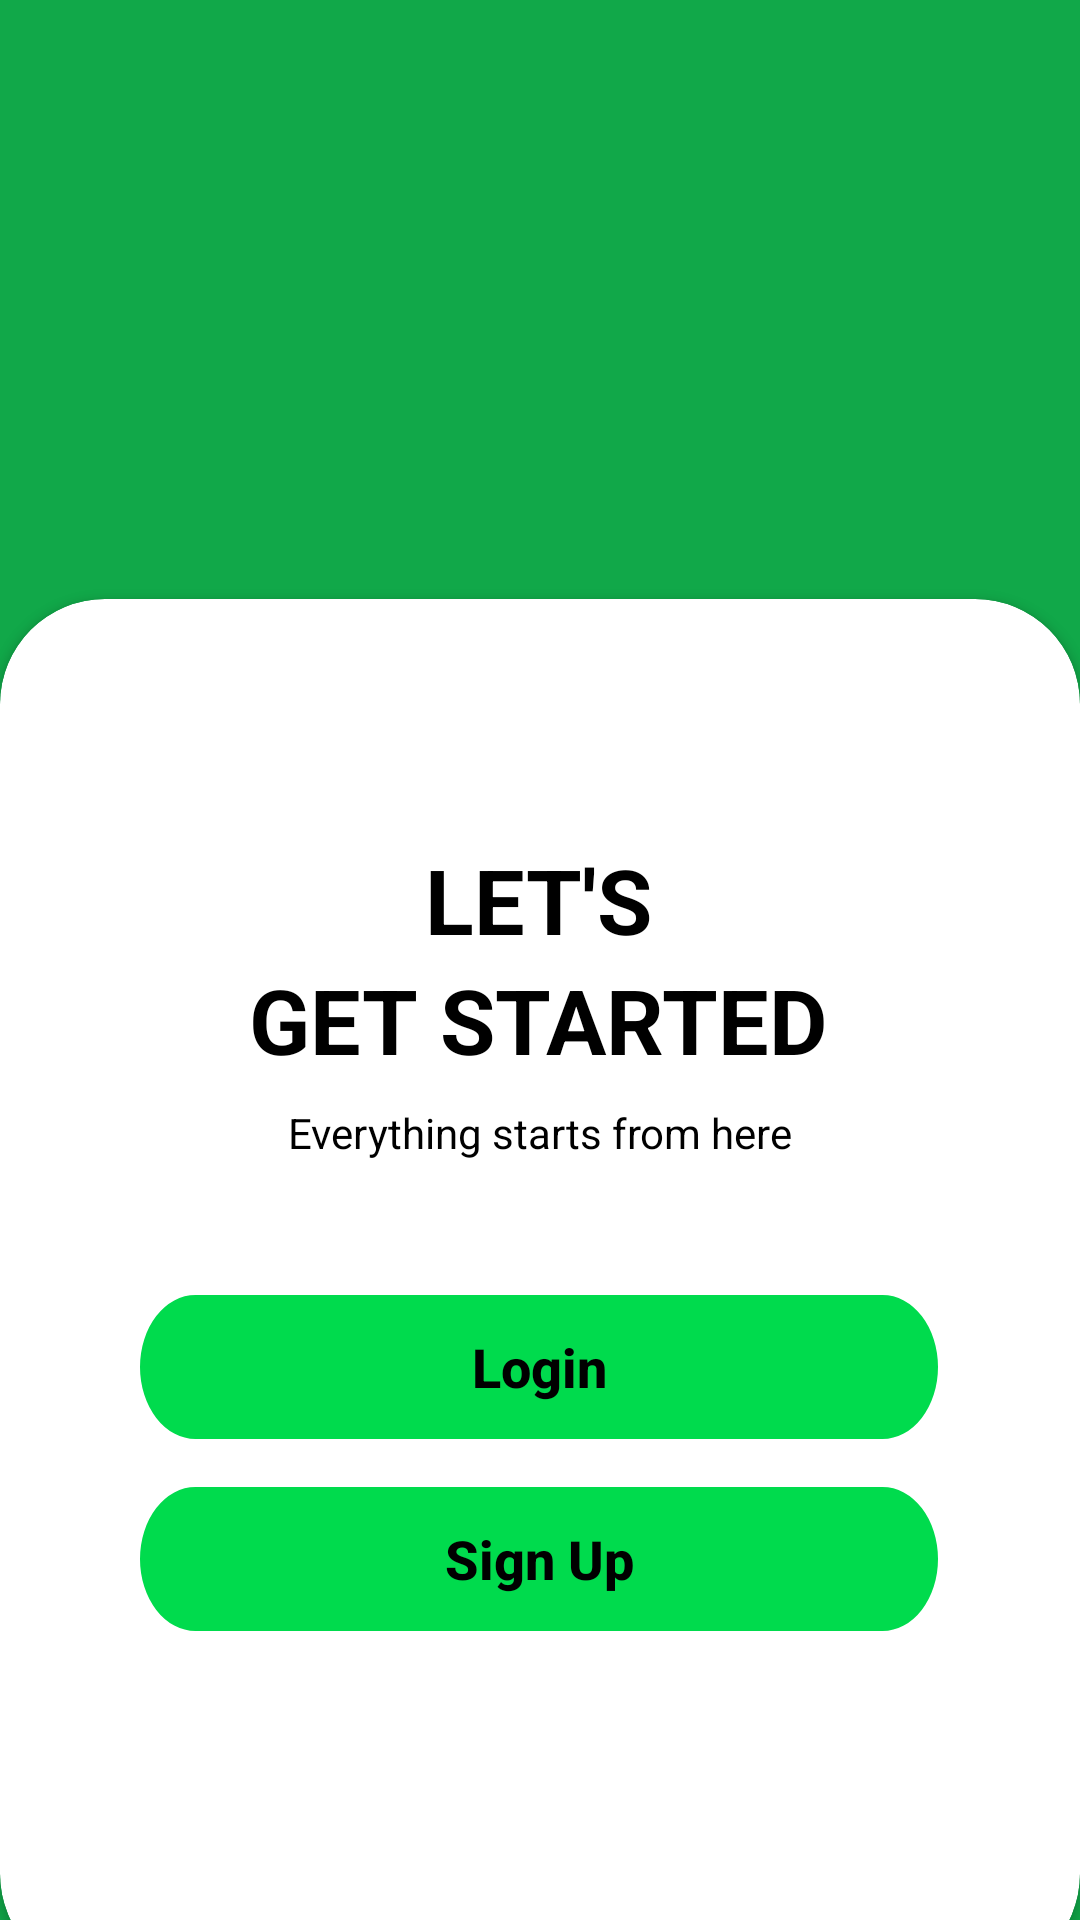

Write the Android layout XML for this screen, with the resource values it uses.
<!-- AndroidManifest.xml: activity theme Theme.Achordpany -->
<!-- res/layout/activity_welcome.xml -->
<?xml version="1.0" encoding="utf-8"?>
<androidx.constraintlayout.widget.ConstraintLayout xmlns:android="http://schemas.android.com/apk/res/android"
    xmlns:app="http://schemas.android.com/apk/res-auto"
    xmlns:tools="http://schemas.android.com/tools"
    android:layout_width="match_parent"
    android:layout_height="match_parent"
    android:background="#FF11A849">

    
    <ImageView
        android:id="@+id/logoImageView"
        android:layout_width="280dp"
        android:layout_height="100dp"
        android:layout_marginBottom="508dp"
        android:contentDescription="Logo"
        app:layout_constraintBottom_toBottomOf="parent"
        app:layout_constraintEnd_toEndOf="parent"
        app:layout_constraintHorizontal_bias="0.496"
        app:layout_constraintStart_toStartOf="parent"
        app:srcCompat="@drawable/logo_white"
        tools:ignore="HardcodedText" />

    
    <androidx.cardview.widget.CardView
        android:layout_width="match_parent"
        android:layout_height="wrap_content"
        app:layout_constraintBottom_toBottomOf="parent"
        app:cardCornerRadius="35dp"
        android:layout_marginBottom="-20dp"
        tools:ignore="VisualLintBounds">

        <androidx.constraintlayout.widget.ConstraintLayout
            android:layout_width="match_parent"
            android:layout_height="460dp">

            
            <TextView
                android:id="@+id/title1"
                android:layout_width="wrap_content"
                android:layout_height="wrap_content"
                android:layout_marginTop="80dp"
                android:text="LET'S"
                android:textColor="@color/black"
                android:textSize="30sp"
                android:textStyle="bold"
                app:layout_constraintEnd_toEndOf="parent"
                app:layout_constraintHorizontal_bias="0.498"
                app:layout_constraintStart_toStartOf="parent"
                app:layout_constraintTop_toTopOf="parent"
                tools:ignore="HardcodedText" />

            
            <TextView
                android:id="@+id/title2"
                android:layout_width="wrap_content"
                android:layout_height="wrap_content"
                android:layout_marginTop="120dp"
                android:text="GET STARTED"
                android:textColor="@color/black"
                android:textSize="30sp"
                android:textStyle="bold"
                app:layout_constraintEnd_toEndOf="parent"
                app:layout_constraintHorizontal_bias="0.497"
                app:layout_constraintStart_toStartOf="parent"
                app:layout_constraintTop_toTopOf="parent"
                tools:ignore="HardcodedText" />

            
            <TextView
                android:id="@+id/description"
                android:layout_width="wrap_content"
                android:layout_height="wrap_content"
                android:layout_marginTop="8dp"
                android:text="Everything starts from here"
                android:textColor="@color/black"
                app:layout_constraintEnd_toEndOf="parent"
                app:layout_constraintStart_toStartOf="parent"
                app:layout_constraintTop_toBottomOf="@id/title2"
                tools:ignore="HardcodedText" />

            
            <Button
                android:id="@+id/loginBtn"
                style="@style/RoundedButtonStyle"
                android:layout_marginBottom="180dp"
                android:text="Login"
                android:textAllCaps="false"
                android:textColor="@color/black"
                android:textSize="18sp"
                android:textStyle="bold"
                app:layout_constraintBottom_toBottomOf="parent"
                app:layout_constraintEnd_toEndOf="parent"
                app:layout_constraintHorizontal_bias="0.496"
                app:layout_constraintStart_toStartOf="parent"
                tools:ignore="HardcodedText" />

            
            <Button
                android:id="@+id/signUpBtn"
                style="@style/RoundedButtonStyle"
                android:layout_marginBottom="116dp"
                android:text="Sign Up"
                android:textAllCaps="false"
                android:textColor="@color/black"
                android:textSize="18sp"
                android:textStyle="bold"
                app:layout_constraintBottom_toBottomOf="parent"
                app:layout_constraintEnd_toEndOf="parent"
                app:layout_constraintHorizontal_bias="0.496"
                app:layout_constraintStart_toStartOf="parent"
                tools:ignore="HardcodedText" />

        </androidx.constraintlayout.widget.ConstraintLayout>
    </androidx.cardview.widget.CardView>

</androidx.constraintlayout.widget.ConstraintLayout>
<!-- resources referenced by this layout -->
<resources>
  <color name="black">#FF000000</color>
  <style name="RoundedButtonStyle">
          <item name="android:background">@drawable/btn_login_light</item>
          <item name="android:textColor">#FFFFFF</item> 
          <item name="android:textSize">16sp</item> 
          <item name="android:layout_width">wrap_content</item>
          <item name="android:layout_height">wrap_content</item>
      </style>
  <style name="Theme.Achordpany" parent="Theme.MaterialComponents.DayNight.DarkActionBar">
          
          <item name="android:windowBackground">@color/background_light</item>
          
          <item name="colorPrimary">@color/light_green</item>
          <item name="colorPrimaryVariant">@color/light_green_700</item>
          <item name="colorOnPrimary">@color/text_dark</item>
          
          <item name="colorSecondary">@color/dark_green_200</item>
          <item name="colorSecondaryVariant">@color/dark_green_700</item>
          <item name="colorOnSecondary">@color/text_dark</item>
          
          <item name="android:statusBarColor">?attr/colorPrimaryVariant</item>
          
          <item name="bottomNavigationStyle">@style/Widget.BottomNavigationView</item>
  
      </style>
  <!-- drawable btn_login_light (drawable) -->
  <vector xmlns:android="http://schemas.android.com/apk/res/android"
      android:width="266dp"
      android:height="37dp"
      android:viewportWidth="266"
      android:viewportHeight="37">
    <path
        android:pathData="M18.5,0L247.5,0A18.5,18.5 0,0 1,266 18.5L266,18.5A18.5,18.5 0,0 1,247.5 37L18.5,37A18.5,18.5 0,0 1,0 18.5L0,18.5A18.5,18.5 0,0 1,18.5 0z"
        android:fillColor="#00DB4D"/>
  </vector>
  <color name="background_light">#FFFAFAFA</color>
  <color name="light_green">#FF1DD360</color>
  <color name="light_green_700">#FF11843C</color>
  <color name="text_dark">#FF121212</color>
  <color name="dark_green_200">#FFAEFFCB</color>
  <color name="dark_green_700">#FF009635</color>
  <style name="Widget.BottomNavigationView" parent="Widget.MaterialComponents.BottomNavigationView">
          <item name="itemIconTint">@color/bottom_nav_color</item>
          <item name="itemTextColor">@color/bottom_nav_color</item>
      </style>
</resources>
